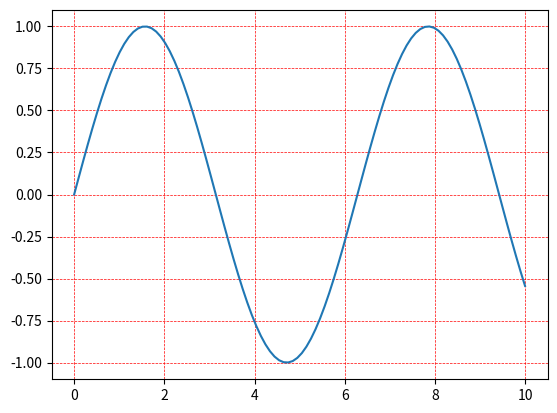

This figure's Python source:
import matplotlib.pyplot as plt
import numpy as np

x = np.linspace(0, 10, 100)
y = np.sin(x)

plt.plot(x, y)
plt.grid(color='red', linestyle='--', linewidth=0.5)
plt.show()
